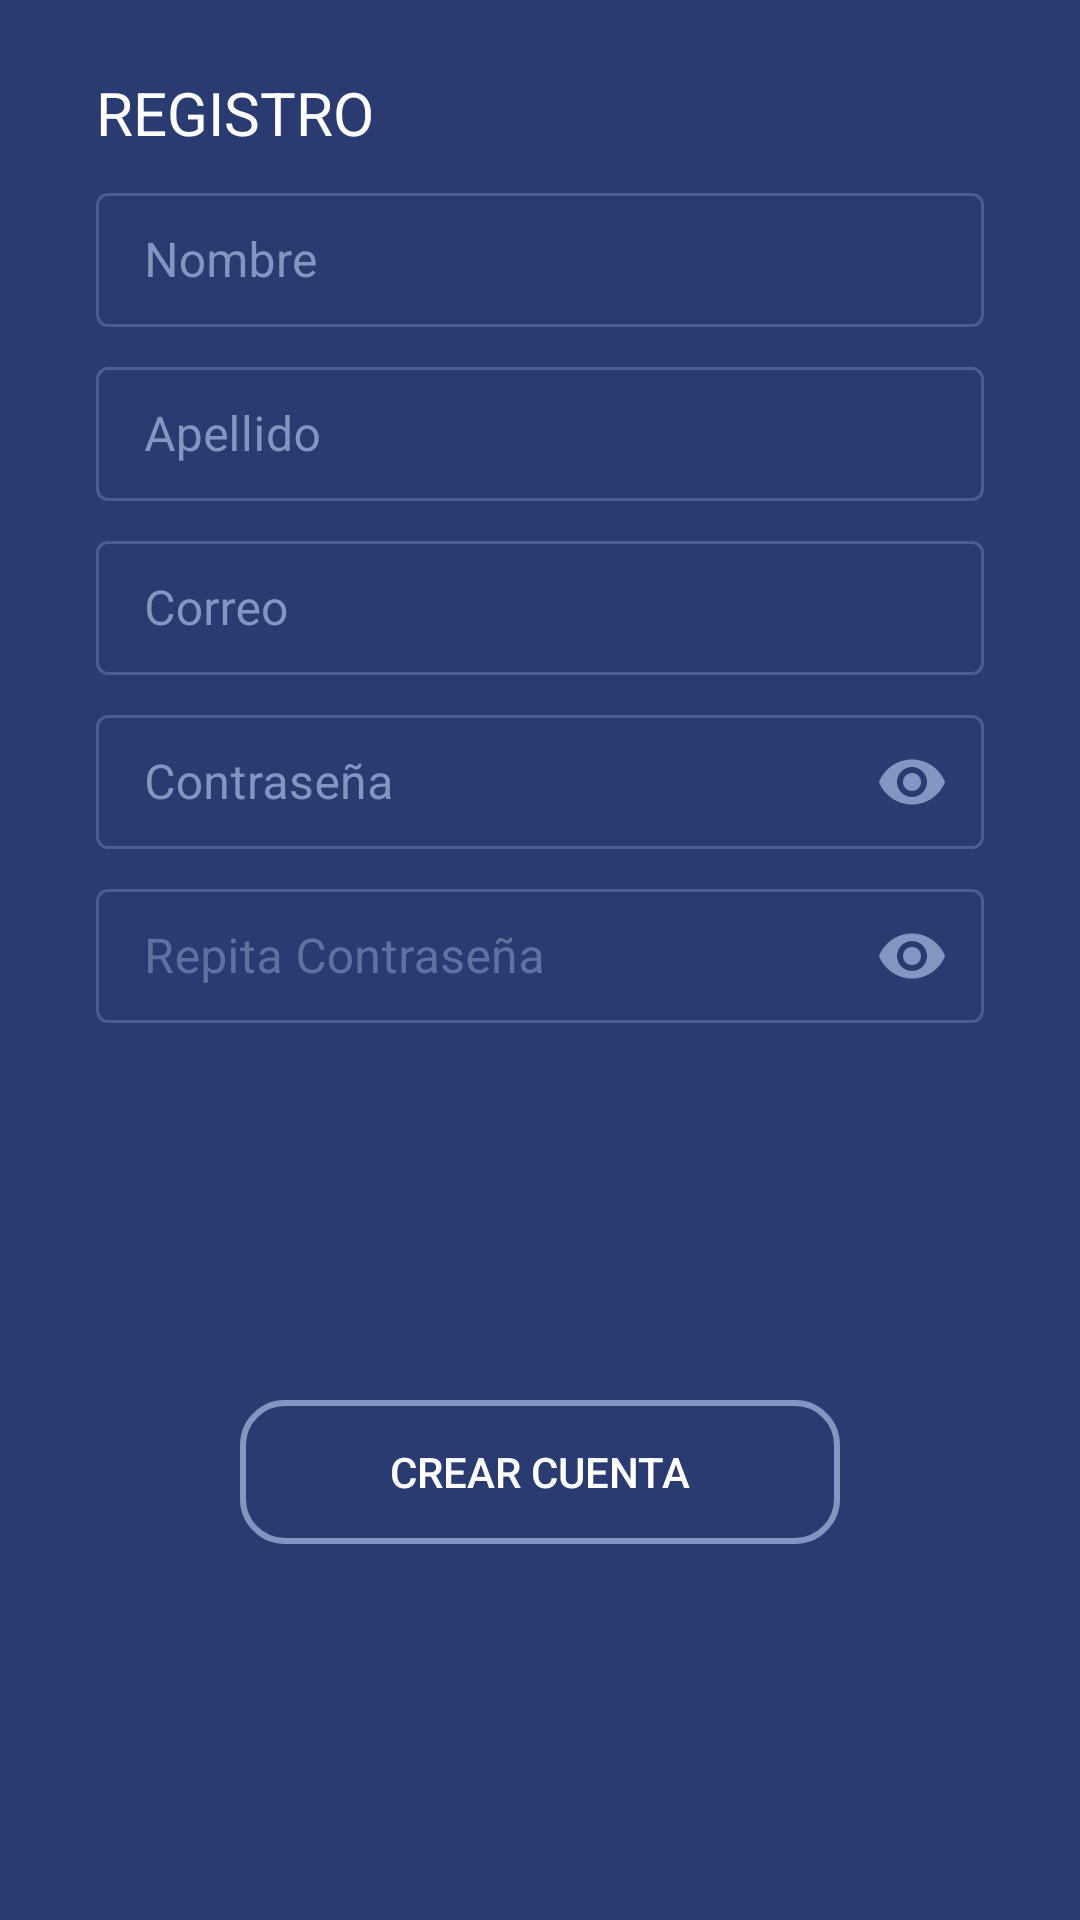

Here is an Android app screen rendered from its layout file. Give the layout XML and the strings, colors and styles it references.
<!-- AndroidManifest.xml: application theme AppTheme -->
<!-- res/layout/activity_register.xml -->
<?xml version="1.0" encoding="utf-8"?>
<androidx.constraintlayout.widget.ConstraintLayout xmlns:android="http://schemas.android.com/apk/res/android"
    xmlns:app="http://schemas.android.com/apk/res-auto"
    xmlns:tools="http://schemas.android.com/tools"
    android:layout_width="match_parent"
    android:layout_height="match_parent"
    android:background="@color/colorPrimaryDark"
    tools:context=".presentation.feature.register.RegisterActivity">

    <ProgressBar
        android:id="@+id/pBarRegister"
        style="@android:style/Widget.DeviceDefault.Light.ProgressBar.Large"
        android:layout_width="wrap_content"
        android:layout_height="wrap_content"
        android:indeterminate="true"
        android:visibility="gone"
        app:layout_constraintBottom_toBottomOf="parent"
        app:layout_constraintEnd_toEndOf="parent"
        app:layout_constraintStart_toStartOf="parent"
        app:layout_constraintTop_toTopOf="parent" />


    <TextView
        android:id="@+id/textView4"
        android:layout_width="0dp"
        android:layout_height="wrap_content"
        android:layout_marginStart="32dp"
        android:layout_marginTop="8dp"
        android:layout_marginEnd="32dp"
        android:text="REGISTRO"
        android:textColor="@android:color/white"
        android:textSize="20dp"
        app:layout_constraintEnd_toEndOf="parent"
        app:layout_constraintHorizontal_bias="1.0"
        app:layout_constraintStart_toStartOf="parent"
        app:layout_constraintTop_toBottomOf="@+id/imageView3" />

    <ImageView
        android:id="@+id/imgBtnClose"
        android:layout_width="wrap_content"
        android:layout_height="wrap_content"
        android:layout_marginStart="24dp"
        android:layout_marginTop="16dp"
        android:layout_marginEnd="32dp"
        app:layout_constraintEnd_toEndOf="parent"
        app:layout_constraintHorizontal_bias="0.0"
        app:layout_constraintStart_toStartOf="parent"
        app:layout_constraintTop_toTopOf="parent"
        app:srcCompat="@drawable/ic_baseline_close_24" />

    <ImageView
        android:id="@+id/imageView3"
        android:layout_width="wrap_content"
        android:layout_height="wrap_content"
        app:layout_constraintEnd_toEndOf="parent"
        app:layout_constraintStart_toStartOf="parent"
        app:layout_constraintTop_toBottomOf="@+id/imgBtnClose"
        app:srcCompat="@drawable/ic_baseline_account_circle_24" />

    <com.google.android.material.textfield.TextInputLayout
        android:id="@+id/txtInputMailLogin"
        style="@style/Widget.MaterialComponents.TextInputLayout.OutlinedBox"
        android:layout_width="0dp"
        android:layout_height="50dp"
        android:layout_marginStart="32dp"
        android:layout_marginTop="8dp"
        android:layout_marginEnd="32dp"
        android:textColorHint="@color/colorPrimary"
        app:layout_constraintEnd_toEndOf="parent"
        app:errorTextColor="@color/amarillo"
        app:errorIconTint="@color/amarillo"
        app:layout_constraintStart_toStartOf="parent"
        app:layout_constraintTop_toBottomOf="@+id/textView4">

        <com.google.android.material.textfield.TextInputEditText
            android:layout_width="match_parent"
            android:layout_height="wrap_content"
            android:backgroundTint="@color/colorPrimary"
            android:hint="Nombre"
            app:errorTextColor="@color/amarillo"
            app:errorIconTint="@color/amarillo"
            android:inputType="textPersonName"
            android:textColor="@color/blanco" />
    </com.google.android.material.textfield.TextInputLayout>

    <com.google.android.material.textfield.TextInputLayout
        android:id="@+id/txtInputApellido"
        style="@style/Widget.MaterialComponents.TextInputLayout.OutlinedBox"
        android:layout_width="0dp"
        android:layout_height="50dp"
        android:layout_marginStart="32dp"
        android:layout_marginTop="8dp"
        android:layout_marginEnd="32dp"
        android:textColorHint="@color/colorPrimary"
        app:layout_constraintEnd_toEndOf="parent"
        app:layout_constraintStart_toStartOf="parent"
        app:layout_constraintTop_toBottomOf="@+id/txtInputMailLogin">

        <com.google.android.material.textfield.TextInputEditText
            android:layout_width="match_parent"
            android:layout_height="wrap_content"
            android:backgroundTint="@color/colorPrimary"
            android:hint="Apellido"
            android:inputType="textPersonName"
            android:textColor="@color/blanco" />
    </com.google.android.material.textfield.TextInputLayout>

    <com.google.android.material.textfield.TextInputLayout
        android:id="@+id/txtInputCorreo"
        style="@style/Widget.MaterialComponents.TextInputLayout.OutlinedBox"
        android:layout_width="0dp"
        android:layout_height="50dp"
        android:layout_marginStart="32dp"
        android:layout_marginTop="8dp"
        android:layout_marginEnd="32dp"
        android:textColorHint="@color/colorPrimary"
        app:layout_constraintEnd_toEndOf="parent"
        app:layout_constraintStart_toStartOf="parent"
        app:layout_constraintTop_toBottomOf="@+id/txtInputApellido">

        <com.google.android.material.textfield.TextInputEditText
            android:layout_width="match_parent"
            android:layout_height="wrap_content"
            android:backgroundTint="@color/colorPrimary"
            android:hint="Correo"
            android:inputType="textEmailAddress"
            android:textColor="@color/blanco" />
    </com.google.android.material.textfield.TextInputLayout>

    <com.google.android.material.textfield.TextInputLayout
        android:id="@+id/txtInputPass"
        style="@style/Widget.MaterialComponents.TextInputLayout.OutlinedBox"
        android:layout_width="0dp"
        android:layout_height="50dp"
        android:layout_marginStart="32dp"
        android:layout_marginTop="8dp"
        android:layout_marginEnd="32dp"
        android:textColorHint="@color/colorPrimary"
        app:layout_constraintEnd_toEndOf="parent"
        app:layout_constraintStart_toStartOf="parent"
        app:layout_constraintTop_toBottomOf="@+id/txtInputCorreo"
        app:passwordToggleContentDescription="show password"
        app:passwordToggleDrawable="@drawable/ic_baseline_remove_red_eye_24"
        app:passwordToggleEnabled="true"
        app:passwordToggleTint="@color/colorPrimary">

        <com.google.android.material.textfield.TextInputEditText
            android:layout_width="match_parent"
            android:layout_height="wrap_content"
            android:backgroundTint="@color/colorPrimary"
            android:hint="Contraseña"
            android:inputType="textPassword"
            android:textColor="@color/blanco" />
    </com.google.android.material.textfield.TextInputLayout>

    <androidx.appcompat.widget.AppCompatButton
        android:id="@+id/btnCreateAccount"
        android:layout_width="wrap_content"
        android:layout_height="wrap_content"
        android:layout_marginStart="32dp"
        android:layout_marginTop="32dp"
        android:layout_marginEnd="32dp"
        android:layout_marginBottom="32dp"
        android:background="@drawable/shape_button"
        android:text="CREAR CUENTA"
        android:textColor="@color/blanco"
        app:layout_constraintBottom_toBottomOf="parent"
        app:layout_constraintEnd_toEndOf="parent"
        app:layout_constraintStart_toStartOf="parent"
        app:layout_constraintTop_toBottomOf="@+id/txtInputRepitPass" />

    <com.google.android.material.textfield.TextInputLayout
        android:id="@+id/txtInputRepitPass"
        style="@style/Widget.MaterialComponents.TextInputLayout.OutlinedBox"
        android:layout_width="0dp"
        android:layout_height="50dp"
        android:layout_marginStart="32dp"
        android:layout_marginTop="8dp"
        android:layout_marginEnd="32dp"
        app:layout_constraintEnd_toEndOf="parent"
        app:layout_constraintStart_toStartOf="parent"
        app:layout_constraintTop_toBottomOf="@+id/txtInputPass"
        app:passwordToggleContentDescription="show password"
        app:passwordToggleDrawable="@drawable/ic_baseline_remove_red_eye_24"
        app:passwordToggleEnabled="true"
        app:passwordToggleTint="@color/colorPrimary">

        <com.google.android.material.textfield.TextInputEditText
            android:layout_width="match_parent"
            android:layout_height="wrap_content"
            android:backgroundTint="@color/colorPrimary"
            android:hint="Repita Contraseña"
            android:inputType="textPassword"
            android:textColor="@color/blanco" />
    </com.google.android.material.textfield.TextInputLayout>

</androidx.constraintlayout.widget.ConstraintLayout>
<!-- resources referenced by this layout -->
<resources>
  <color name="amarillo">#f0ad4e</color>
  <color name="blanco">#ffffff</color>
  <color name="colorPrimary">#8595C1</color>
  <color name="colorPrimaryDark">#293b71</color>
  <!-- drawable ic_baseline_remove_red_eye_24 (drawable) -->
  <vector android:height="24dp" android:tint="#8595C1"
      android:viewportHeight="24" android:viewportWidth="24"
      android:width="24dp" xmlns:android="http://schemas.android.com/apk/res/android">
      <path android:fillColor="@android:color/white" android:pathData="M12,4.5C7,4.5 2.73,7.61 1,12c1.73,4.39 6,7.5 11,7.5s9.27,-3.11 11,-7.5c-1.73,-4.39 -6,-7.5 -11,-7.5zM12,17c-2.76,0 -5,-2.24 -5,-5s2.24,-5 5,-5 5,2.24 5,5 -2.24,5 -5,5zM12,9c-1.66,0 -3,1.34 -3,3s1.34,3 3,3 3,-1.34 3,-3 -1.34,-3 -3,-3z"/>
  </vector>
  <!-- drawable shape_button (drawable) -->
  <?xml version="1.0" encoding="utf-8"?>
  <shape xmlns:android="http://schemas.android.com/apk/res/android" android:shape="rectangle" >
      <corners
          android:radius="14dp"
          />
  
  
  
      <size
          android:width="200dp"
          android:height="40dp"
          />
      <stroke
          android:width="2dp"
          android:color="@color/colorPrimary"
          />
  </shape>
  <style name="AppTheme" parent="Theme.MaterialComponents.Light.NoActionBar">
          
          <item name="colorPrimary">#8595C1</item>
          <item name="colorPrimaryDark">@color/colorPrimaryDark</item>
          <item name="colorAccent">@color/colorAccent</item>
          <item name="colorOnSurface">#8595C1</item>
      </style>
  <color name="colorAccent">#03DAC5</color>
</resources>
